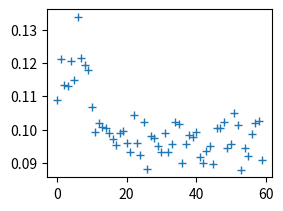

Write the Python code that produced this figure. (Note: this script raises an exception after producing the figure.)
import numpy as np
import matplotlib.pyplot as plt

kal_accel = [[np.float64(0.10875355113636363), np.float64(-0.006969105113636364), np.float64(0.1664151278409091)], [np.float64(0.12107155539772728), np.float64(-0.01180752840909091), np.float64(0.1532315340909091)], [np.float64(0.11350319602272728), np.float64(-0.010187322443181818), np.float64(0.16594904119318182)], [np.float64(0.11297052556818182), np.float64(-0.011962890625), np.float64(0.15800337357954544)], [np.float64(0.12056107954545454), np.float64(-0.010808771306818182), np.float64(0.16799094460227273)], [np.float64(0.11494584517045454), np.float64(-0.00814541903409091), np.float64(0.1651278409090909)], [np.float64(0.13385564630681818), np.float64(-0.0023970170454545455), np.float64(0.15605024857954544)], [np.float64(0.12138227982954546), np.float64(-0.01620205965909091), np.float64(0.16344105113636365)], [np.float64(0.11940696022727272), np.float64(-0.017200816761363636), np.float64(0.1517001065340909)], [np.float64(0.11798650568181818), np.float64(-0.005348899147727272), np.float64(0.15394176136363635)], [np.float64(0.10686700994318182), np.float64(0.004838423295454546), np.float64(0.17999822443181818)], [np.float64(0.09938742897727272), np.float64(-0.0006658380681818182), np.float64(0.16701438210227273)], [np.float64(0.10202858664772728), np.float64(-0.004483309659090909), np.float64(0.1587801846590909)], [np.float64(0.10063032670454546), np.float64(-0.002108487215909091), np.float64(0.1700106534090909)], [np.float64(0.10056374289772728), np.float64(0.005415482954545455), np.float64(0.16814630681818182)], [np.float64(0.09883256392045454), np.float64(-0.00026633522727272725), np.float64(0.17589222301136365)], [np.float64(0.09727894176136363), np.float64(-0.00765713778409091), np.float64(0.17047674005681818)], [np.float64(0.09521484375), np.float64(-0.003839666193181818), np.float64(0.16741388494318182)], [np.float64(0.09885475852272728), np.float64(0.0005770596590909092), np.float64(0.17223011363636365)], [np.float64(0.09956498579545454), np.float64(-0.002463600852272727), np.float64(0.15693803267045456)], [np.float64(0.09583629261363637), np.float64(-0.002818714488636364), np.float64(0.16248668323863635)], [np.float64(0.09323952414772728), np.float64(-0.002330433238636364), np.float64(0.17822265625)], [np.float64(0.10442560369318182), np.float64(-0.004416725852272728), np.float64(0.18159623579545456)], [np.float64(0.09590287642045454), np.float64(-0.0010209517045454545), np.float64(0.17231889204545456)], [np.float64(0.09228515625), np.float64(0.0011763139204545455), np.float64(0.17365056818181818)], [np.float64(0.10233931107954546), np.float64(0.004616477272727273), np.float64(0.16468394886363635)], [np.float64(0.08811257102272727), np.float64(-0.002596768465909091), np.float64(0.17043235085227273)], [np.float64(0.09794477982954546), np.float64(-0.0004438920454545455), np.float64(0.1546297940340909)], [np.float64(0.09756747159090909), np.float64(-0.0002885298295454545), np.float64(0.16859019886363635)], [np.float64(0.09519264914772728), np.float64(0.00013316761363636373), np.float64(0.1768465909090909)], [np.float64(0.09330610795454546), np.float64(0.002574573863636364), np.float64(0.17316228693181818)], [np.float64(0.09892134232954546), np.float64(-0.0021528764204545455), np.float64(0.1595126065340909)], [np.float64(0.09321732954545454), np.float64(-0.00326260653409091), np.float64(0.16297496448863635)], [np.float64(0.09563654119318182), np.float64(-0.0013982599431818185), np.float64(0.1704989346590909)], [np.float64(0.10233931107954546), np.float64(-0.0014426491477272727), np.float64(0.1689453125)], [np.float64(0.10169566761363637), np.float64(0.005792791193181818), np.float64(0.17029918323863635)], [np.float64(0.08988813920454546), np.float64(-0.0004438920454545455), np.float64(0.1715420809659091)], [np.float64(0.095703125), np.float64(0.000332919034090909), np.float64(0.160400390625)], [np.float64(0.09829989346590909), np.float64(0.004927201704545455), np.float64(0.15849165482954544)], [np.float64(0.09761186079545454), np.float64(0.004549893465909091), np.float64(0.15285422585227273)], [np.float64(0.099365234375), np.float64(-0.0087890625), np.float64(0.16566051136363635)], [np.float64(0.09166370738636363), np.float64(-0.003218217329545455), np.float64(0.16663707386363635)], [np.float64(0.09002130681818182), np.float64(-0.003218217329545455), np.float64(0.17931019176136365)], [np.float64(0.09341708096590909), np.float64(-0.0068359375), np.float64(0.1683016690340909)], [np.float64(0.09510387073863637), np.float64(-0.002618963068181818), np.float64(0.1629305752840909)], [np.float64(0.08973277698863637), np.float64(-0.005060369318181818), np.float64(0.17298473011363635)], [np.float64(0.100341796875), np.float64(0.0010209517045454545), np.float64(0.1730069247159091)], [np.float64(0.10054154829545454), np.float64(-0.003240411931818182), np.float64(0.16126598011363635)], [np.float64(0.10233931107954546), np.float64(0.003085049715909091), np.float64(0.17345081676136365)], [np.float64(0.09441583806818182), np.float64(0.008101029829545456), np.float64(0.18443714488636365)], [np.float64(0.09563654119318182), np.float64(0.004261363636363636), np.float64(0.16166548295454544)], [np.float64(0.10495827414772728), np.float64(0.005748401988636364), np.float64(0.17524857954545456)], [np.float64(0.10120738636363637), np.float64(-0.0018865411931818182), np.float64(0.16539417613636365)], [np.float64(0.08793501420454546), np.float64(0.002175071022727273), np.float64(0.1749600497159091)], [np.float64(0.09457120028409091), np.float64(-0.003218217329545455), np.float64(0.1815518465909091)], [np.float64(0.09193004261363637), np.float64(0.007834694602272728), np.float64(0.16151012073863635)], [np.float64(0.09858842329545454), np.float64(0.00046608664772727275), np.float64(0.1600674715909091)], [np.float64(0.10191761363636363), np.float64(0.009299538352272728), np.float64(0.17726828835227273)], [np.float64(0.10258345170454546), np.float64(0.0009765625), np.float64(0.17189719460227273)], [np.float64(0.09095348011363637), np.float64(-0.005615234375), np.float64(0.16759144176136365)]]
kal_theta = [np.float64(1.8131031709558822), np.float64(1.5406874359631146), np.float64(1.5695719701337638), np.float64(1.6936540827085285), np.float64(1.3069593750698918), np.float64(1.3479559825448046), np.float64(5.079229878122145), np.float64(4.467453404112442), np.float64(2.7437647039821167), np.float64(1.8590435691380671), np.float64(1.2570575710175302), np.float64(1.1968674866455509), np.float64(1.3059032239752888), np.float64(1.3852729707133233), np.float64(1.3590068146814576), np.float64(1.5375830411869493), np.float64(1.624653990664903), np.float64(1.5447467307192724), np.float64(1.5519466744390753), np.float64(1.6867231119720159), np.float64(1.6816204286202312), np.float64(1.4533405705867142), np.float64(1.4415890259072326), np.float64(1.6068484400802063), np.float64(1.2927539086217803), np.float64(1.3048067770341967), np.float64(1.4037150657837112), np.float64(1.4980773719236777), np.float64(1.534120565612322), np.float64(1.4913051389315477), np.float64(1.3995074990399998), np.float64(1.5530529260442547), np.float64(1.611702060342764), np.float64(1.5586604340917163), np.float64(1.4063740319333227), np.float64(1.4613712055467334), np.float64(1.3692128533683956), np.float64(1.3905941967901945), np.float64(1.4176220437877678), np.float64(1.4279457626981091), np.float64(1.3187236692180777), np.float64(1.4278917461157663), np.float64(1.714781947966765), np.float64(1.4848680443940832), np.float64(1.5667968525357072), np.float64(1.5226472704457175), np.float64(1.4869227301408645), np.float64(1.4355553689057157), np.float64(1.1896039763993191), np.float64(1.548320516896169), np.float64(1.6853380430391873), np.float64(1.3227342691886268), np.float64(1.316258255775755), np.float64(1.502393644119441), np.float64(0.9699422188189989), np.float64(1.4644171915290265), np.float64(1.5401244213045984), np.float64(1.587902910420349), np.float64(1.4929872661179673), np.float64(1.4567327160585528)]


non_kal_accel = [[0.04296875, -0.00439453125, 1.16943359375], [0.047607421875, -0.005859375, 1.169189453125], [0.05322265625, -0.001953125, 1.165283203125], [0.071044921875, 0.0087890625, 1.163330078125], [-0.00048828125, 0.00732421875, 1.161376953125], [0.024169921875, -0.003173828125, 1.169921875], [0.04931640625, 0.010498046875, 1.156982421875], [0.02587890625, -0.000732421875, 1.171630859375], [0.0263671875, -0.00341796875, 1.16650390625], [0.0283203125, 0.001220703125, 1.169677734375], [0.0302734375, 0.001708984375, 1.180908203125], [0.028564453125, -0.001953125, 1.16455078125], [0.0400390625, 0.005615234375, 1.15869140625], [0.02978515625, 0.002685546875, 1.169921875], [0.027099609375, 0.002197265625, 1.1669921875], [0.025390625, 0.00341796875, 1.165771484375], [0.025146484375, 0.0029296875, 1.167724609375], [0.02734375, 0.000244140625, 1.172119140625], [0.02734375, -0.00146484375, 1.165283203125], [0.022216796875, -0.00146484375, 1.170654296875], [0.028076171875, 0.001220703125, 1.172607421875], [0.033447265625, 0.0048828125, 1.172119140625], [0.029052734375, 0.00146484375, 1.170654296875], [0.02783203125, 0.00341796875, 1.17138671875], [0.02734375, 0.0048828125, 1.166748046875], [0.03125, 0.001708984375, 1.177001953125], [0.02880859375, 0.001220703125, 1.167724609375], [0.027587890625, 0.00048828125, 1.167236328125], [0.02490234375, 0.001220703125, 1.171875], [0.030517578125, 0.001708984375, 1.168212890625], [0.027099609375, -0.001708984375, 1.169189453125], [0.03125, 0.000244140625, 1.1728515625], [0.026611328125, 0.002197265625, 1.164794921875], [0.025634765625, -0.001708984375, 1.166748046875], [0.0244140625, 0.000244140625, 1.168701171875], [0.02294921875, -0.000732421875, 1.174560546875], [0.025390625, 0.002197265625, 1.169921875], [0.02978515625, -0.001220703125, 1.167236328125], [0.028564453125, -0.0029296875, 1.1728515625], [0.027587890625, 0.00244140625, 1.170166015625], [0.0263671875, -0.000732421875, 1.172119140625], [0.027587890625, 0.00048828125, 1.175537109375], [0.025634765625, 0.001220703125, 1.16650390625], [0.022705078125, 0.001220703125, 1.17333984375], [0.025390625, 0.0009765625, 1.170654296875], [0.02685546875, 0.000244140625, 1.17138671875], [0.023681640625, 0.001220703125, 1.16845703125], [0.028076171875, 0.001953125, 1.169677734375], [0.02880859375, 0.00244140625, 1.174560546875], [0.02734375, 0.0009765625, 1.163818359375], [0.02734375, 0.001953125, 1.163330078125], [0.026611328125, 0.0029296875, 1.16064453125], [0.0263671875, 0.000244140625, 1.1728515625], [0.0263671875, -0.0009765625, 1.1728515625], [0.0263671875, 0.001953125, 1.16455078125], [0.02587890625, 0.00048828125, 1.172119140625], [0.023681640625, -0.001708984375, 1.178955078125], [0.02734375, 0.000732421875, 1.174072265625], [0.022216796875, -0.001953125, 1.170654296875], [0.02392578125, 0.000732421875, 1.17041015625], [0.030029296875, 0.0029296875, 1.169189453125], [0.02783203125, 0.005126953125, 1.16748046875], [0.02197265625, -0.000732421875, 1.17236328125], [0.027099609375, 0.000244140625, 1.174072265625], [0.026611328125, -0.000244140625, 1.170654296875], [0.02587890625, 0.00244140625, 1.165771484375], [0.02392578125, 0.0, 1.169189453125], [0.026611328125, 0.00244140625, 1.168701171875], [0.02587890625, 0.003173828125, 1.1708984375], [0.027099609375, 0.000244140625, 1.173828125], [0.026611328125, -0.000244140625, 1.16552734375], [0.026611328125, 0.00048828125, 1.17138671875], [0.02392578125, 0.000244140625, 1.17724609375], [0.025146484375, 0.002685546875, 1.165283203125], [0.02978515625, 0.00048828125, 1.175537109375], [0.026611328125, 0.002685546875, 1.16796875], [0.02685546875, 0.000732421875, 1.174072265625], [0.024169921875, 0.002685546875, 1.1748046875], [0.02734375, 0.0, 1.169677734375], [0.029296875, 0.001220703125, 1.16455078125], [0.026123046875, 0.000732421875, 1.175048828125], [0.02685546875, 0.0029296875, 1.173095703125], [0.025146484375, 0.00830078125, 1.172119140625], [0.02685546875, 0.00634765625, 1.16845703125], [0.02392578125, 0.001953125, 1.168701171875], [0.025390625, 0.003662109375, 1.17138671875], [0.02685546875, -0.001220703125, 1.165771484375], [0.024169921875, 0.001953125, 1.17333984375], [0.02392578125, 0.00146484375, 1.16748046875], [0.022216796875, 0.00146484375, 1.16943359375], [0.02685546875, 0.002685546875, 1.172607421875], [0.02783203125, 0.002197265625, 1.17041015625], [0.0244140625, 0.00146484375, 1.17822265625], [0.02783203125, -0.000244140625, 1.172119140625], [0.02734375, 0.0009765625, 1.170166015625], [0.0283203125, 0.000244140625, 1.169921875], [0.022216796875, 0.00244140625, 1.169677734375], [0.02197265625, 0.001953125, 1.164794921875], [0.027587890625, -0.00048828125, 1.1787109375], [0.02734375, -0.00146484375, 1.17138671875]]
non_kal_theta = [i[2] for i in [[-0.18310546875, 1.983642578125, 1.068115234375], [-0.48828125, 2.44140625, 0.1220703125], [0.396728515625, 2.50244140625, 1.15966796875], [-0.54931640625, 7.99560546875, 5.18798828125], [-2.349853515625, 5.92041015625, 17.242431640625], [-0.396728515625, -2.0751953125, -0.30517578125], [1.556396484375, -3.23486328125, -6.011962890625], [0.579833984375, 4.45556640625, 2.197265625], [0.579833984375, 2.777099609375, 1.434326171875], [0.762939453125, 2.166748046875, 1.373291015625], [0.274658203125, 2.74658203125, 1.312255859375], [0.244140625, 2.5634765625, 1.739501953125], [-7.14111328125, 13.916015625, 23.98681640625], [0.396728515625, 2.838134765625, 1.312255859375], [0.091552734375, 2.99072265625, 1.40380859375], [0.1220703125, 2.655029296875, 1.922607421875], [0.18310546875, 2.74658203125, 1.495361328125], [0.30517578125, 2.532958984375, 1.373291015625], [0.396728515625, 2.8076171875, 1.64794921875], [-0.48828125, 3.082275390625, 2.197265625], [0.3662109375, 2.716064453125, 1.5869140625], [0.518798828125, 2.86865234375, 1.495361328125], [0.54931640625, 2.777099609375, 1.190185546875], [0.244140625, 2.166748046875, 1.15966796875], [0.732421875, 3.0517578125, 1.708984375], [0.213623046875, 2.25830078125, 1.5869140625], [0.67138671875, 2.74658203125, 1.3427734375], [0.30517578125, 2.50244140625, 1.556396484375], [0.152587890625, 2.99072265625, 1.861572265625], [0.244140625, 2.655029296875, 1.64794921875], [0.030517578125, 2.99072265625, 1.617431640625], [0.3662109375, 2.5634765625, 1.678466796875], [0.42724609375, 2.62451171875, 1.312255859375], [0.18310546875, 2.8076171875, 1.28173828125], [0.30517578125, 2.471923828125, 1.46484375], [0.244140625, 2.593994140625, 1.3427734375], [0.1220703125, 2.655029296875, 1.46484375], [0.6103515625, 2.899169921875, 1.64794921875], [0.335693359375, 2.62451171875, 1.739501953125], [0.091552734375, 2.9296875, 1.861572265625], [0.42724609375, 2.5634765625, 1.15966796875], [0.1220703125, 2.471923828125, 1.068115234375], [0.213623046875, 2.5634765625, 1.556396484375], [0.030517578125, 2.62451171875, 1.52587890625], [0.54931640625, 2.5634765625, 1.3427734375], [0.274658203125, 2.38037109375, 1.312255859375], [0.335693359375, 2.5634765625, 1.52587890625], [0.091552734375, 2.655029296875, 1.556396484375], [0.274658203125, 2.593994140625, 1.251220703125], [0.18310546875, 2.532958984375, 1.64794921875], [0.18310546875, 2.74658203125, 1.495361328125], [0.244140625, 2.899169921875, 1.617431640625], [0.0, 2.5634765625, 1.373291015625], [0.030517578125, 2.777099609375, 1.708984375], [0.244140625, 2.62451171875, 1.678466796875], [-0.030517578125, 3.143310546875, 2.349853515625], [0.1220703125, 2.74658203125, 1.28173828125], [0.152587890625, 2.5634765625, 1.373291015625], [0.274658203125, 2.38037109375, 1.40380859375], [0.091552734375, 2.593994140625, 1.678466796875], [0.152587890625, 2.655029296875, 1.77001953125], [0.42724609375, 2.685546875, 1.556396484375], [0.244140625, 2.8076171875, 1.8310546875], [0.1220703125, 2.227783203125, 1.373291015625], [0.213623046875, 2.716064453125, 1.8310546875], [0.335693359375, 2.593994140625, 1.373291015625], [0.152587890625, 2.8076171875, 1.52587890625], [0.396728515625, 2.44140625, 1.495361328125], [-0.091552734375, 2.349853515625, 1.220703125], [0.213623046875, 2.655029296875, 1.434326171875], [0.30517578125, 2.3193359375, 1.068115234375], [0.030517578125, 2.5634765625, 1.556396484375], [0.18310546875, 2.532958984375, 1.3427734375], [-0.030517578125, 2.38037109375, 1.495361328125], [0.30517578125, 2.716064453125, 1.434326171875], [0.42724609375, 2.5634765625, 1.89208984375], [0.213623046875, 2.8076171875, 1.495361328125], [0.06103515625, 2.3193359375, 1.5869140625], [0.0, 2.410888671875, 1.40380859375], [0.18310546875, 2.5634765625, 1.434326171875], [-0.030517578125, 2.777099609375, 1.28173828125], [0.244140625, 3.11279296875, 2.25830078125], [0.30517578125, 2.532958984375, 1.52587890625], [0.1220703125, 2.899169921875, 2.13623046875], [0.244140625, 2.50244140625, 1.312255859375], [0.213623046875, 2.593994140625, 2.044677734375], [-0.030517578125, 2.593994140625, 1.495361328125], [0.06103515625, 2.5634765625, 1.495361328125], [0.3662109375, 2.74658203125, 1.678466796875], [0.30517578125, 2.685546875, 1.678466796875], [0.274658203125, 2.410888671875, 1.373291015625], [0.335693359375, 2.960205078125, 1.861572265625], [0.335693359375, 2.5634765625, 1.556396484375], [0.335693359375, 2.777099609375, 1.46484375], [0.030517578125, 2.716064453125, 1.129150390625], [0.6103515625, 2.471923828125, 1.15966796875], [0.030517578125, 2.166748046875, 1.220703125], [0.30517578125, 2.25830078125, 1.3427734375], [-0.030517578125, 2.410888671875, 1.40380859375], [0.274658203125, 3.0517578125, 2.01416015625]]]

i = range(len(kal_accel))

plt.subplot(221)
plt.plot(i,[elt[0] for elt in kal_accel], '+', label="filtré")
plt.plot(i, [elt[0] for elt in non_kal_accel], '+', label='non filtré')
plt.title("accel_x")

plt.subplot(222)
plt.plot(i,[elt[1] for elt in kal_accel], '+', label="filtré")
plt.plot(i, [elt[1] for elt in non_kal_accel], '+', label='non filtré')
plt.title("accel_y")

plt.subplot(223)
plt.plot(i,[elt[2] for elt in kal_accel], '+', label="filtré")
plt.plot(i, [elt[2] for elt in non_kal_accel], '+', label='non filtré')
plt.title("accel_z")

plt.subplot(224)
plt.plot(i, kal_theta, '+', label='filtré')
plt.plot(i, non_kal_theta, '+', label='non filtré')
plt.title("gyro")

plt.legend()
plt.show()
